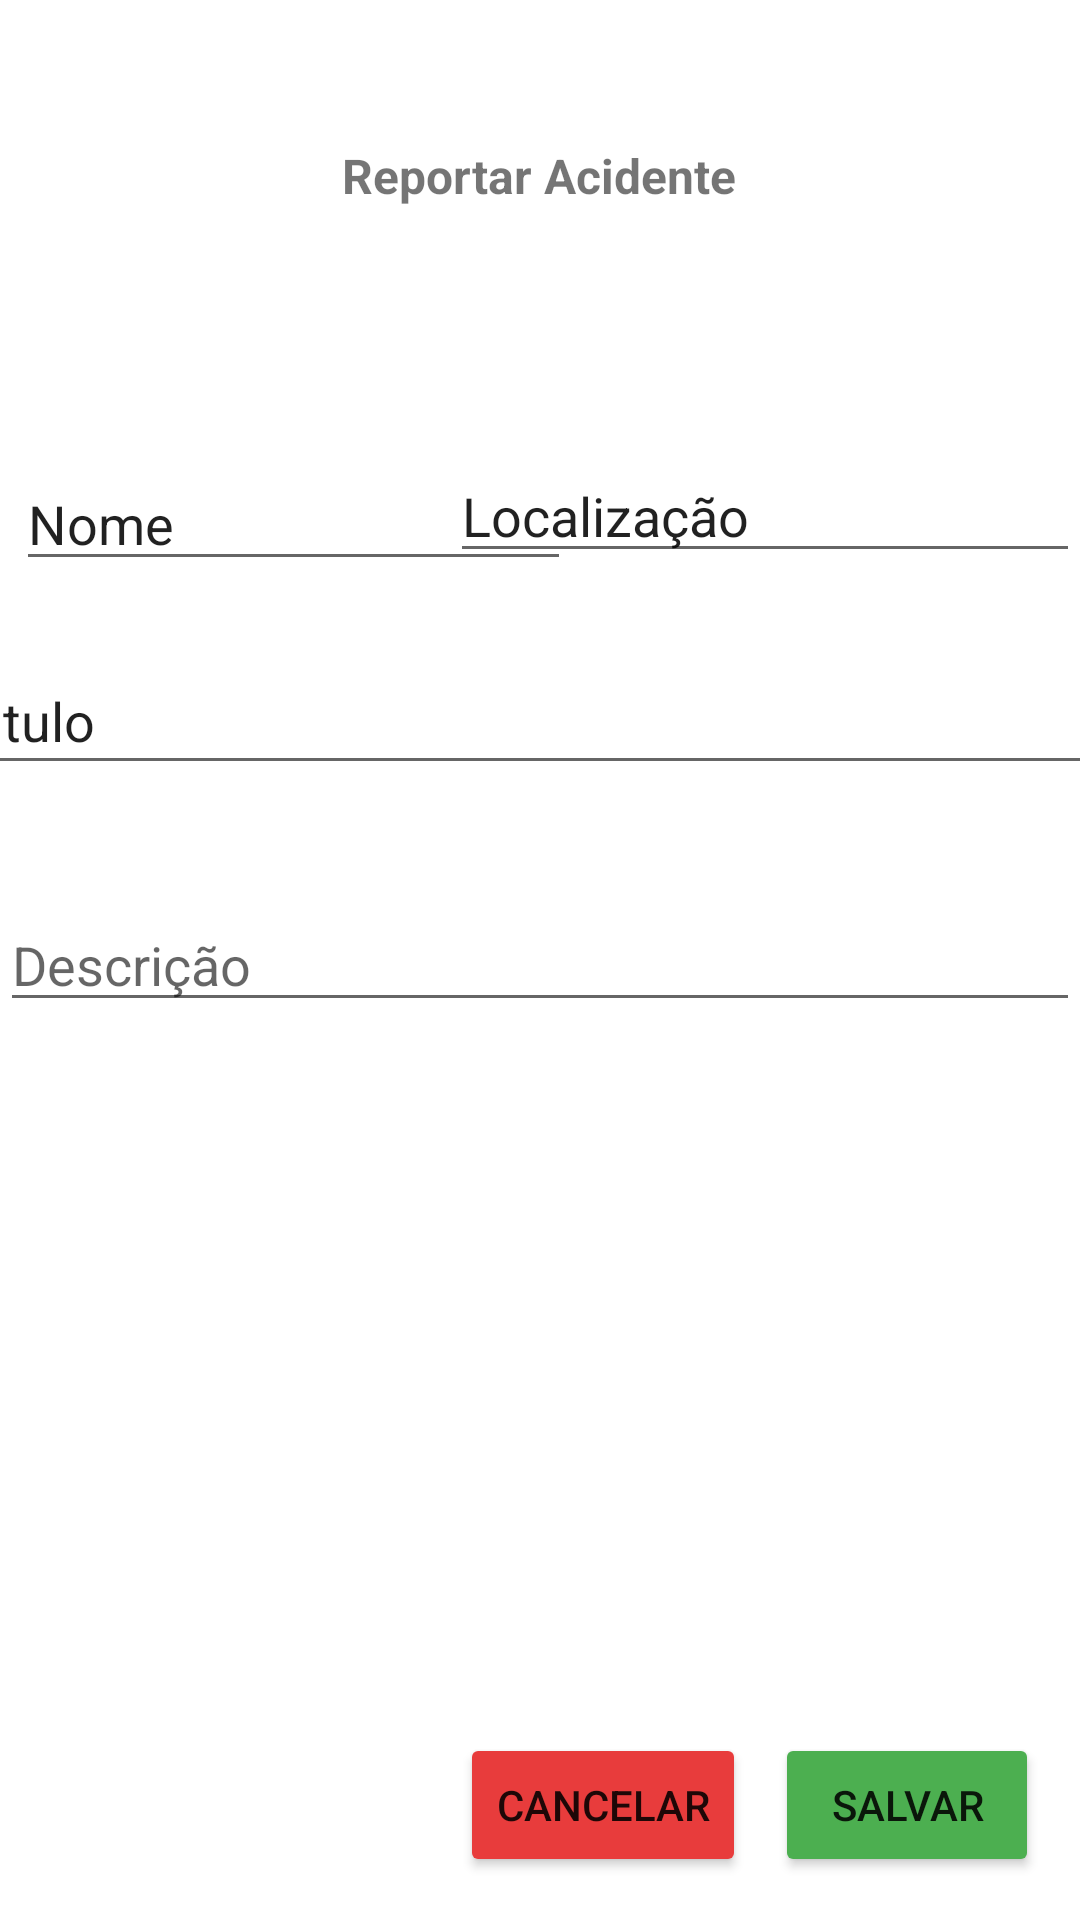

The Android layout XML behind this screen, and the referenced resources:
<!-- AndroidManifest.xml: application theme Theme.AlertaAcidente -->
<!-- res/layout/activity_cadastrar_acidente.xml -->
<?xml version="1.0" encoding="utf-8"?>
<androidx.constraintlayout.widget.ConstraintLayout xmlns:android="http://schemas.android.com/apk/res/android"
    xmlns:app="http://schemas.android.com/apk/res-auto"
    xmlns:tools="http://schemas.android.com/tools"
    android:layout_width="match_parent"
    android:layout_height="match_parent"
    tools:context=".CadastrarAcidente">

    <com.google.android.material.textfield.TextInputLayout
        android:layout_width="402dp"
        android:layout_height="45dp"
        app:layout_constraintBottom_toBottomOf="parent"
        app:layout_constraintHorizontal_bias="0.777"
        app:layout_constraintLeft_toLeftOf="parent"
        app:layout_constraintRight_toRightOf="parent"
        app:layout_constraintTop_toTopOf="parent"
        app:layout_constraintVertical_bias="0.565">

    </com.google.android.material.textfield.TextInputLayout>

    <com.google.android.material.textfield.TextInputEditText
        android:layout_width="match_parent"
        android:layout_height="wrap_content"
        android:hint="Descrição"
        app:layout_constraintBottom_toBottomOf="parent"
        app:layout_constraintHorizontal_bias="1.0"
        app:layout_constraintLeft_toLeftOf="parent"
        app:layout_constraintRight_toRightOf="parent"
        app:layout_constraintTop_toTopOf="parent" />

    <Button
        android:id="@+id/button3"
        android:layout_width="wrap_content"
        android:layout_height="wrap_content"
        android:backgroundTint="#E83C3C"
        android:text="Cancelar"
        app:layout_constraintBottom_toBottomOf="parent"
        app:layout_constraintHorizontal_bias="0.579"
        app:layout_constraintLeft_toLeftOf="parent"
        app:layout_constraintRight_toRightOf="parent"
        app:layout_constraintTop_toTopOf="parent"
        app:layout_constraintVertical_bias="0.976" />

    <Button
        android:id="@+id/button4"
        android:layout_width="wrap_content"
        android:layout_height="wrap_content"
        android:backgroundTint="#4CAF50"
        android:text="Salvar"
        app:layout_constraintBottom_toBottomOf="parent"
        app:layout_constraintHorizontal_bias="0.95"
        app:layout_constraintLeft_toLeftOf="parent"
        app:layout_constraintRight_toRightOf="parent"
        app:layout_constraintTop_toTopOf="parent"
        app:layout_constraintVertical_bias="0.976" />

    <TextView
        android:id="@+id/textView"
        android:layout_width="160dp"
        android:layout_height="31dp"
        android:text="Reportar Acidente"
        android:textAlignment="center"
        android:textSize="16sp"
        android:textStyle="bold"
        app:layout_constraintBottom_toBottomOf="parent"
        app:layout_constraintHorizontal_bias="0.498"
        app:layout_constraintLeft_toLeftOf="parent"
        app:layout_constraintRight_toRightOf="parent"
        app:layout_constraintTop_toTopOf="parent"
        app:layout_constraintVertical_bias="0.078" />

    <EditText
        android:id="@+id/editTextTextPersonName"
        android:layout_width="185dp"
        android:layout_height="41dp"
        android:ems="10"
        android:inputType="textPersonName"
        android:text="Nome"
        app:layout_constraintBottom_toBottomOf="parent"
        app:layout_constraintHorizontal_bias="0.03"
        app:layout_constraintLeft_toLeftOf="parent"
        app:layout_constraintRight_toRightOf="parent"
        app:layout_constraintTop_toTopOf="parent"
        app:layout_constraintVertical_bias="0.255" />

    <EditText
        android:id="@+id/editTextTextPersonName2"
        android:layout_width="wrap_content"
        android:layout_height="wrap_content"
        android:ems="10"
        android:inputType="textPersonName"
        android:text="Localização"
        app:layout_constraintBottom_toBottomOf="parent"
        app:layout_constraintHorizontal_bias="1.0"
        app:layout_constraintLeft_toLeftOf="parent"
        app:layout_constraintRight_toRightOf="parent"
        app:layout_constraintTop_toTopOf="parent"
        app:layout_constraintVertical_bias="0.25" />

    <EditText
        android:id="@+id/editTextTextPersonName3"
        android:layout_width="397dp"
        android:layout_height="46dp"
        android:ems="10"
        android:inputType="textPersonName"
        android:text="Titulo"
        app:layout_constraintBottom_toBottomOf="parent"
        app:layout_constraintLeft_toLeftOf="parent"
        app:layout_constraintRight_toRightOf="parent"
        app:layout_constraintTop_toTopOf="parent"
        app:layout_constraintVertical_bias="0.363" />

</androidx.constraintlayout.widget.ConstraintLayout>
<!-- resources referenced by this layout -->
<resources>
  <style name="Theme.AlertaAcidente" parent="Theme.MaterialComponents.DayNight.DarkActionBar">
          
          <item name="colorPrimary">@color/purple_500</item>
          <item name="colorPrimaryVariant">@color/purple_700</item>
          <item name="colorOnPrimary">@color/white</item>
          
          <item name="colorSecondary">@color/teal_200</item>
          <item name="colorSecondaryVariant">@color/teal_700</item>
          <item name="colorOnSecondary">@color/black</item>
          
          <item name="android:statusBarColor" tools:targetApi="l">?attr/colorPrimaryVariant</item>
          
      </style>
  <!-- not gathered from this repository: default colours our renderer supplied (Android Studio template values) -->
  <color name="purple_500">#FF6200EE</color>
  <color name="purple_700">#FF3700B3</color>
  <color name="teal_200">#FF03DAC5</color>
  <color name="teal_700">#FF018786</color>
  <color name="black">#FF000000</color>
  <color name="white">#FFFFFFFF</color>
</resources>
